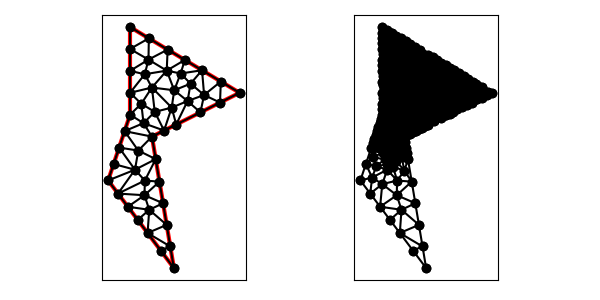

The file beside this chart, header and first rows:
1.000000000000000000e+01, 1.000000000000000000e+01, 9.000000000000000000e+00, 7.000000000000000000e+00, 1.200000000000000000e+01, 3.000000000000000000e+00, 1.100000000000000000e+01, 9.000000000000000000e+00, 1.500000000000000000e+01, 1.100000000000000000e+01, 1.000000000000000000e+01, 1.400000000000000000e+01, 1.112732200375003444e+01, 1.012732200375003444e+01, 1.051438000197370215e+01, 1.050000000000000000e+01, 1.061440129274195776e+01, 9.614401292741957761e+00, 1.075203443282189930e+01, 1.008057443216399740e+01, 0.000000000000000000e+00, 1.077586058863305545e-02
1.000000000000000000e+01, 1.000000000000000000e+01, 9.000000000000000000e+00, 7.000000000000000000e+00, 1.200000000000000000e+01, 3.000000000000000000e+00, 1.100000000000000000e+01, 9.000000000000000000e+00, 1.500000000000000000e+01, 1.100000000000000000e+01, 1.000000000000000000e+01, 1.400000000000000000e+01, 9.000000000000000000e+00, 7.000000000000000000e+00, 9.449999999999999289e+00, 6.400000000000000355e+00, 1.022445636713011297e+01, 7.489592190172031039e+00, 9.558152122376704085e+00, 6.963197396724010169e+00, 1.000000000000000000e+00, 3.885052524496331317e-01
1.000000000000000000e+01, 1.000000000000000000e+01, 9.000000000000000000e+00, 7.000000000000000000e+00, 1.200000000000000000e+01, 3.000000000000000000e+00, 1.100000000000000000e+01, 9.000000000000000000e+00, 1.500000000000000000e+01, 1.100000000000000000e+01, 1.000000000000000000e+01, 1.400000000000000000e+01, 1.080000000000000071e+01, 4.599999999999999645e+00, 1.167120202538928453e+01, 4.972787847664287497e+00, 1.087530737410223303e+01, 5.660493076075685082e+00, 1.111550313316383942e+01, 5.077760307913323778e+00, 1.000000000000000000e+00, 5.000000000000000000e-01
1.000000000000000000e+01, 1.000000000000000000e+01, 9.000000000000000000e+00, 7.000000000000000000e+00, 1.200000000000000000e+01, 3.000000000000000000e+00, 1.100000000000000000e+01, 9.000000000000000000e+00, 1.500000000000000000e+01, 1.100000000000000000e+01, 1.000000000000000000e+01, 1.400000000000000000e+01, 1.134240405077857083e+01, 6.945575695328574994e+00, 1.065929314254311677e+01, 6.324826999764482593e+00, 1.150680303808392679e+01, 5.959181771496431246e+00, 1.116950007713520598e+01, 6.409861488863163537e+00, 1.000000000000000000e+00, 5.000000000000000000e-01
1.000000000000000000e+01, 1.000000000000000000e+01, 9.000000000000000000e+00, 7.000000000000000000e+00, 1.200000000000000000e+01, 3.000000000000000000e+00, 1.100000000000000000e+01, 9.000000000000000000e+00, 1.500000000000000000e+01, 1.100000000000000000e+01, 1.000000000000000000e+01, 1.400000000000000000e+01, 1.022445636713011297e+01, 7.489592190172031039e+00, 1.117120202538928453e+01, 7.972787847664287497e+00, 1.037547545258275861e+01, 8.362791322691514040e+00, 1.059037794836738477e+01, 7.941723786842611155e+00, 1.000000000000000000e+00, 3.834204025657373532e-02
1.000000000000000000e+01, 1.000000000000000000e+01, 9.000000000000000000e+00, 7.000000000000000000e+00, 1.200000000000000000e+01, 3.000000000000000000e+00, 1.100000000000000000e+01, 9.000000000000000000e+00, 1.500000000000000000e+01, 1.100000000000000000e+01, 1.000000000000000000e+01, 1.400000000000000000e+01, 1.065929314254311677e+01, 6.324826999764482593e+00, 1.134240405077857083e+01, 6.945575695328574994e+00, 1.067469086410556045e+01, 6.994125831006601679e+00, 1.089212935247574876e+01, 6.754842842033220052e+00, 1.000000000000000000e+00, 5.000000000000000000e-01
1.000000000000000000e+01, 1.000000000000000000e+01, 9.000000000000000000e+00, 7.000000000000000000e+00, 1.200000000000000000e+01, 3.000000000000000000e+00, 1.100000000000000000e+01, 9.000000000000000000e+00, 1.500000000000000000e+01, 1.100000000000000000e+01, 1.000000000000000000e+01, 1.400000000000000000e+01, 1.140000000000000036e+01, 3.800000000000000266e+00, 1.200000000000000000e+01, 3.000000000000000000e+00, 1.183560101269464226e+01, 3.986393923832143749e+00, 1.174520033756488147e+01, 3.595464641277381190e+00, 1.000000000000000000e+00, 5.000000000000000000e-01
1.000000000000000000e+01, 1.000000000000000000e+01, 9.000000000000000000e+00, 7.000000000000000000e+00, 1.200000000000000000e+01, 3.000000000000000000e+00, 1.100000000000000000e+01, 9.000000000000000000e+00, 1.500000000000000000e+01, 1.100000000000000000e+01, 1.000000000000000000e+01, 1.400000000000000000e+01, 1.183560101269464226e+01, 3.986393923832143749e+00, 1.080000000000000071e+01, 4.599999999999999645e+00, 1.140000000000000036e+01, 3.800000000000000266e+00, 1.134520033756488111e+01, 4.128797974610715293e+00, 1.000000000000000000e+00, 5.000000000000000000e-01
1.000000000000000000e+01, 1.000000000000000000e+01, 9.000000000000000000e+00, 7.000000000000000000e+00, 1.200000000000000000e+01, 3.000000000000000000e+00, 1.100000000000000000e+01, 9.000000000000000000e+00, 1.500000000000000000e+01, 1.100000000000000000e+01, 1.000000000000000000e+01, 1.400000000000000000e+01, 1.262421615436973177e+01, 1.062291537992319590e+01, 1.190097161890115984e+01, 1.032450815333225513e+01, 1.210557280900008337e+01, 9.552786404500041684e+00, 1.221025352742366010e+01, 1.016673664591849757e+01, 0.000000000000000000e+00, 1.765214463267890735e-02
1.000000000000000000e+01, 1.000000000000000000e+01, 9.000000000000000000e+00, 7.000000000000000000e+00, 1.200000000000000000e+01, 3.000000000000000000e+00, 1.100000000000000000e+01, 9.000000000000000000e+00, 1.500000000000000000e+01, 1.100000000000000000e+01, 1.000000000000000000e+01, 1.400000000000000000e+01, 9.449999999999999289e+00, 6.400000000000000355e+00, 9.900000000000000355e+00, 5.799999999999999822e+00, 1.065929314254311677e+01, 6.324826999764482593e+00, 1.000309771418103999e+01, 6.174942333254826998e+00, 1.000000000000000000e+00, 5.000000000000000000e-01
1.000000000000000000e+01, 1.000000000000000000e+01, 9.000000000000000000e+00, 7.000000000000000000e+00, 1.200000000000000000e+01, 3.000000000000000000e+00, 1.100000000000000000e+01, 9.000000000000000000e+00, 1.500000000000000000e+01, 1.100000000000000000e+01, 1.000000000000000000e+01, 1.400000000000000000e+01, 1.150680303808392679e+01, 5.959181771496431246e+00, 1.087530737410223303e+01, 5.660493076075685082e+00, 1.167120202538928453e+01, 4.972787847664287497e+00, 1.135110414585848027e+01, 5.530820898412135200e+00, 1.000000000000000000e+00, 5.000000000000000000e-01
1.000000000000000000e+01, 1.000000000000000000e+01, 9.000000000000000000e+00, 7.000000000000000000e+00, 1.200000000000000000e+01, 3.000000000000000000e+00, 1.100000000000000000e+01, 9.000000000000000000e+00, 1.500000000000000000e+01, 1.100000000000000000e+01, 1.000000000000000000e+01, 1.400000000000000000e+01, 1.080000000000000071e+01, 4.599999999999999645e+00, 1.183560101269464226e+01, 3.986393923832143749e+00, 1.167120202538928453e+01, 4.972787847664287497e+00, 1.143560101269464191e+01, 4.519727257165476964e+00, 1.000000000000000000e+00, 5.000000000000000000e-01
1.000000000000000000e+01, 1.000000000000000000e+01, 9.000000000000000000e+00, 7.000000000000000000e+00, 1.200000000000000000e+01, 3.000000000000000000e+00, 1.100000000000000000e+01, 9.000000000000000000e+00, 1.500000000000000000e+01, 1.100000000000000000e+01, 1.000000000000000000e+01, 1.400000000000000000e+01, 1.150680303808392679e+01, 5.959181771496431246e+00, 1.065929314254311677e+01, 6.324826999764482593e+00, 1.087530737410223303e+01, 5.660493076075685082e+00, 1.101380118490975946e+01, 5.981500615778866603e+00, 1.000000000000000000e+00, 5.000000000000000000e-01
1.000000000000000000e+01, 1.000000000000000000e+01, 9.000000000000000000e+00, 7.000000000000000000e+00, 1.200000000000000000e+01, 3.000000000000000000e+00, 1.100000000000000000e+01, 9.000000000000000000e+00, 1.500000000000000000e+01, 1.100000000000000000e+01, 1.000000000000000000e+01, 1.400000000000000000e+01, 1.022445636713011297e+01, 7.489592190172031039e+00, 1.037547545258275861e+01, 8.362791322691514040e+00, 9.500000000000000000e+00, 8.500000000000000000e+00, 1.003331060657095719e+01, 8.117461170954515026e+00, 1.000000000000000000e+00, 3.834204025657373532e-02
1.000000000000000000e+01, 1.000000000000000000e+01, 9.000000000000000000e+00, 7.000000000000000000e+00, 1.200000000000000000e+01, 3.000000000000000000e+00, 1.100000000000000000e+01, 9.000000000000000000e+00, 1.500000000000000000e+01, 1.100000000000000000e+01, 1.000000000000000000e+01, 1.400000000000000000e+01, 9.750000000000000000e+00, 9.250000000000000000e+00, 9.500000000000000000e+00, 8.500000000000000000e+00, 1.037547545258275861e+01, 8.362791322691514040e+00, 9.875158484194253461e+00, 8.704263774230504680e+00, 1.000000000000000000e+00, 3.834204025657373532e-02
1.000000000000000000e+01, 1.000000000000000000e+01, 9.000000000000000000e+00, 7.000000000000000000e+00, 1.200000000000000000e+01, 3.000000000000000000e+00, 1.100000000000000000e+01, 9.000000000000000000e+00, 1.500000000000000000e+01, 1.100000000000000000e+01, 1.000000000000000000e+01, 1.400000000000000000e+01, 9.449999999999999289e+00, 6.400000000000000355e+00, 1.065929314254311677e+01, 6.324826999764482593e+00, 1.067469086410556045e+01, 6.994125831006601679e+00, 1.026132800221622610e+01, 6.572984276923694580e+00, 1.000000000000000000e+00, 5.000000000000000000e-01
1.000000000000000000e+01, 1.000000000000000000e+01, 9.000000000000000000e+00, 7.000000000000000000e+00, 1.200000000000000000e+01, 3.000000000000000000e+00, 1.100000000000000000e+01, 9.000000000000000000e+00, 1.500000000000000000e+01, 1.100000000000000000e+01, 1.000000000000000000e+01, 1.400000000000000000e+01, 9.900000000000000355e+00, 5.799999999999999822e+00, 1.035000000000000142e+01, 5.199999999999999289e+00, 1.087530737410223303e+01, 5.660493076075685082e+00, 1.037510245803407827e+01, 5.553497692025228361e+00, 1.000000000000000000e+00, 5.000000000000000000e-01
1.000000000000000000e+01, 1.000000000000000000e+01, 9.000000000000000000e+00, 7.000000000000000000e+00, 1.200000000000000000e+01, 3.000000000000000000e+00, 1.100000000000000000e+01, 9.000000000000000000e+00, 1.500000000000000000e+01, 1.100000000000000000e+01, 1.000000000000000000e+01, 1.400000000000000000e+01, 9.000000000000000000e+00, 7.000000000000000000e+00, 1.022445636713011297e+01, 7.489592190172031039e+00, 9.250000000000000000e+00, 7.750000000000000000e+00, 9.491485455710037655e+00, 7.413197396724011234e+00, 1.000000000000000000e+00, 3.885052524496331317e-01
1.000000000000000000e+01, 1.000000000000000000e+01, 9.000000000000000000e+00, 7.000000000000000000e+00, 1.200000000000000000e+01, 3.000000000000000000e+00, 1.100000000000000000e+01, 9.000000000000000000e+00, 1.500000000000000000e+01, 1.100000000000000000e+01, 1.000000000000000000e+01, 1.400000000000000000e+01, 9.900000000000000355e+00, 5.799999999999999822e+00, 1.087530737410223303e+01, 5.660493076075685082e+00, 1.065929314254311677e+01, 6.324826999764482593e+00, 1.047820017221511613e+01, 5.928440025280056425e+00, 1.000000000000000000e+00, 5.000000000000000000e-01
1.000000000000000000e+01, 1.000000000000000000e+01, 9.000000000000000000e+00, 7.000000000000000000e+00, 1.200000000000000000e+01, 3.000000000000000000e+00, 1.100000000000000000e+01, 9.000000000000000000e+00, 1.500000000000000000e+01, 1.100000000000000000e+01, 1.000000000000000000e+01, 1.400000000000000000e+01, 1.087530737410223303e+01, 5.660493076075685082e+00, 1.035000000000000142e+01, 5.199999999999999289e+00, 1.080000000000000071e+01, 4.599999999999999645e+00, 1.067510245803408075e+01, 5.153497692025228005e+00, 1.000000000000000000e+00, 5.000000000000000000e-01
1.000000000000000000e+01, 1.000000000000000000e+01, 9.000000000000000000e+00, 7.000000000000000000e+00, 1.200000000000000000e+01, 3.000000000000000000e+00, 1.100000000000000000e+01, 9.000000000000000000e+00, 1.500000000000000000e+01, 1.100000000000000000e+01, 1.000000000000000000e+01, 1.400000000000000000e+01, 1.117120202538928453e+01, 7.972787847664287497e+00, 1.067469086410556045e+01, 6.994125831006601679e+00, 1.134240405077857083e+01, 6.945575695328574994e+00, 1.106276564675780527e+01, 7.304163124666487761e+00, 1.000000000000000000e+00, 5.000000000000000000e-01
1.000000000000000000e+01, 1.000000000000000000e+01, 9.000000000000000000e+00, 7.000000000000000000e+00, 1.200000000000000000e+01, 3.000000000000000000e+00, 1.100000000000000000e+01, 9.000000000000000000e+00, 1.500000000000000000e+01, 1.100000000000000000e+01, 1.000000000000000000e+01, 1.400000000000000000e+01, 9.449999999999999289e+00, 6.400000000000000355e+00, 1.067469086410556045e+01, 6.994125831006601679e+00, 1.022445636713011297e+01, 7.489592190172031039e+00, 1.011638241041189090e+01, 6.961239340392876507e+00, 1.000000000000000000e+00, 3.885052524496331317e-01
1.000000000000000000e+01, 1.000000000000000000e+01, 9.000000000000000000e+00, 7.000000000000000000e+00, 1.200000000000000000e+01, 3.000000000000000000e+00, 1.100000000000000000e+01, 9.000000000000000000e+00, 1.500000000000000000e+01, 1.100000000000000000e+01, 1.000000000000000000e+01, 1.400000000000000000e+01, 1.051438000197370215e+01, 1.050000000000000000e+01, 1.000000000000000000e+01, 1.100000000000000000e+01, 1.000000000000000000e+01, 1.000000000000000000e+01, 1.017146000065790012e+01, 1.050000000000000000e+01, 1.000000000000000000e+00, 1.439729932091396783e-02
1.000000000000000000e+01, 1.000000000000000000e+01, 9.000000000000000000e+00, 7.000000000000000000e+00, 1.200000000000000000e+01, 3.000000000000000000e+00, 1.100000000000000000e+01, 9.000000000000000000e+00, 1.500000000000000000e+01, 1.100000000000000000e+01, 1.000000000000000000e+01, 1.400000000000000000e+01, 1.201564216852548661e+01, 1.111461369669934385e+01, 1.190097161890115984e+01, 1.032450815333225513e+01, 1.262421615436973177e+01, 1.062291537992319590e+01, 1.218027664726546000e+01, 1.068734574331826614e+01, 0.000000000000000000e+00, 1.914683981914915012e-02
1.000000000000000000e+01, 1.000000000000000000e+01, 9.000000000000000000e+00, 7.000000000000000000e+00, 1.200000000000000000e+01, 3.000000000000000000e+00, 1.100000000000000000e+01, 9.000000000000000000e+00, 1.500000000000000000e+01, 1.100000000000000000e+01, 1.000000000000000000e+01, 1.400000000000000000e+01, 1.067141186230124994e+01, 1.184652206361898585e+01, 1.084138835468584006e+01, 1.251394798297726041e+01, 1.000000000000000000e+01, 1.200000000000000000e+01, 1.050426673899569607e+01, 1.212015668219874875e+01, 0.000000000000000000e+00, 2.239316613267093928e-02
1.000000000000000000e+01, 1.000000000000000000e+01, 9.000000000000000000e+00, 7.000000000000000000e+00, 1.200000000000000000e+01, 3.000000000000000000e+00, 1.100000000000000000e+01, 9.000000000000000000e+00, 1.500000000000000000e+01, 1.100000000000000000e+01, 1.000000000000000000e+01, 1.400000000000000000e+01, 1.276232790723943467e+01, 1.141632054750053271e+01, 1.337967819769585986e+01, 1.090013202794539815e+01, 1.328501414857491270e+01, 1.202899151085505203e+01, 1.314234008450340241e+01, 1.144848136210032585e+01, 0.000000000000000000e+00, 2.350264284703944273e-02
1.000000000000000000e+01, 1.000000000000000000e+01, 9.000000000000000000e+00, 7.000000000000000000e+00, 1.200000000000000000e+01, 3.000000000000000000e+00, 1.100000000000000000e+01, 9.000000000000000000e+00, 1.500000000000000000e+01, 1.100000000000000000e+01, 1.000000000000000000e+01, 1.400000000000000000e+01, 1.117120202538928453e+01, 7.972787847664287497e+00, 1.100000000000000000e+01, 9.000000000000000000e+00, 1.037547545258275861e+01, 8.362791322691514040e+00, 1.084889249265734712e+01, 8.445193056785265995e+00, 1.000000000000000000e+00, 3.834204025657373532e-02
1.000000000000000000e+01, 1.000000000000000000e+01, 9.000000000000000000e+00, 7.000000000000000000e+00, 1.200000000000000000e+01, 3.000000000000000000e+00, 1.100000000000000000e+01, 9.000000000000000000e+00, 1.500000000000000000e+01, 1.100000000000000000e+01, 1.000000000000000000e+01, 1.400000000000000000e+01, 1.061440129274195776e+01, 9.614401292741957761e+00, 9.750000000000000000e+00, 9.250000000000000000e+00, 1.100000000000000000e+01, 9.000000000000000000e+00, 1.045480043091398592e+01, 9.288133764247319846e+00, 1.000000000000000000e+00, 1.077586058863305545e-02
1.000000000000000000e+01, 1.000000000000000000e+01, 9.000000000000000000e+00, 7.000000000000000000e+00, 1.200000000000000000e+01, 3.000000000000000000e+00, 1.100000000000000000e+01, 9.000000000000000000e+00, 1.500000000000000000e+01, 1.100000000000000000e+01, 1.000000000000000000e+01, 1.400000000000000000e+01, 1.067469086410556045e+01, 6.994125831006601679e+00, 1.117120202538928453e+01, 7.972787847664287497e+00, 1.022445636713011297e+01, 7.489592190172031039e+00, 1.069011641887498598e+01, 7.485501956280972813e+00, 1.000000000000000000e+00, 3.885052524496331317e-01
1.000000000000000000e+01, 1.000000000000000000e+01, 9.000000000000000000e+00, 7.000000000000000000e+00, 1.200000000000000000e+01, 3.000000000000000000e+00, 1.100000000000000000e+01, 9.000000000000000000e+00, 1.500000000000000000e+01, 1.100000000000000000e+01, 1.000000000000000000e+01, 1.400000000000000000e+01, 9.750000000000000000e+00, 9.250000000000000000e+00, 1.037547545258275861e+01, 8.362791322691514040e+00, 1.100000000000000000e+01, 9.000000000000000000e+00, 1.037515848419425346e+01, 8.870930440897170755e+00, 1.000000000000000000e+00, 3.834204025657373532e-02
1.000000000000000000e+01, 1.000000000000000000e+01, 9.000000000000000000e+00, 7.000000000000000000e+00, 1.200000000000000000e+01, 3.000000000000000000e+00, 1.100000000000000000e+01, 9.000000000000000000e+00, 1.500000000000000000e+01, 1.100000000000000000e+01, 1.000000000000000000e+01, 1.400000000000000000e+01, 1.328501414857491270e+01, 1.202899151085505203e+01, 1.230854357448408010e+01, 1.188006307563855302e+01, 1.276232790723943467e+01, 1.141632054750053271e+01, 1.278529521009947700e+01, 1.177512504466471199e+01, 0.000000000000000000e+00, 2.350264284703944273e-02
1.000000000000000000e+01, 1.000000000000000000e+01, 9.000000000000000000e+00, 7.000000000000000000e+00, 1.200000000000000000e+01, 3.000000000000000000e+00, 1.100000000000000000e+01, 9.000000000000000000e+00, 1.500000000000000000e+01, 1.100000000000000000e+01, 1.000000000000000000e+01, 1.400000000000000000e+01, 1.022445636713011297e+01, 7.489592190172031039e+00, 9.500000000000000000e+00, 8.500000000000000000e+00, 9.250000000000000000e+00, 7.750000000000000000e+00, 9.658152122376703730e+00, 7.913197396724011234e+00, 1.000000000000000000e+00, 3.885052524496331317e-01
1.000000000000000000e+01, 1.000000000000000000e+01, 9.000000000000000000e+00, 7.000000000000000000e+00, 1.200000000000000000e+01, 3.000000000000000000e+00, 1.100000000000000000e+01, 9.000000000000000000e+00, 1.500000000000000000e+01, 1.100000000000000000e+01, 1.000000000000000000e+01, 1.400000000000000000e+01, 1.210557280900008337e+01, 9.552786404500041684e+00, 1.190097161890115984e+01, 1.032450815333225513e+01, 1.155278640450004168e+01, 9.276393202250019954e+00, 1.185311027746709556e+01, 9.717895920027439516e+00, 0.000000000000000000e+00, 1.452661928830935485e-02
1.000000000000000000e+01, 1.000000000000000000e+01, 9.000000000000000000e+00, 7.000000000000000000e+00, 1.200000000000000000e+01, 3.000000000000000000e+00, 1.100000000000000000e+01, 9.000000000000000000e+00, 1.500000000000000000e+01, 1.100000000000000000e+01, 1.000000000000000000e+01, 1.400000000000000000e+01, 1.230854357448408010e+01, 1.188006307563855302e+01, 1.201564216852548661e+01, 1.111461369669934385e+01, 1.276232790723943467e+01, 1.141632054750053271e+01, 1.236217121674966712e+01, 1.147033243994614260e+01, 0.000000000000000000e+00, 2.222919922112491509e-02
1.000000000000000000e+01, 1.000000000000000000e+01, 9.000000000000000000e+00, 7.000000000000000000e+00, 1.200000000000000000e+01, 3.000000000000000000e+00, 1.100000000000000000e+01, 9.000000000000000000e+00, 1.500000000000000000e+01, 1.100000000000000000e+01, 1.000000000000000000e+01, 1.400000000000000000e+01, 1.190097161890115984e+01, 1.032450815333225513e+01, 1.112732200375003444e+01, 1.012732200375003444e+01, 1.155278640450004168e+01, 9.276393202250019954e+00, 1.152702667571707984e+01, 9.909407786444104360e+00, 0.000000000000000000e+00, 1.452661928830935485e-02
1.000000000000000000e+01, 1.000000000000000000e+01, 9.000000000000000000e+00, 7.000000000000000000e+00, 1.200000000000000000e+01, 3.000000000000000000e+00, 1.100000000000000000e+01, 9.000000000000000000e+00, 1.500000000000000000e+01, 1.100000000000000000e+01, 1.000000000000000000e+01, 1.400000000000000000e+01, 1.201564216852548661e+01, 1.111461369669934385e+01, 1.167320941262883061e+01, 1.201169838943295431e+01, 1.099744143754420733e+01, 1.123984745407816810e+01, 1.156209767289950641e+01, 1.145538651340348935e+01, 0.000000000000000000e+00, 1.943817872030821625e-02
1.000000000000000000e+01, 1.000000000000000000e+01, 9.000000000000000000e+00, 7.000000000000000000e+00, 1.200000000000000000e+01, 3.000000000000000000e+00, 1.100000000000000000e+01, 9.000000000000000000e+00, 1.500000000000000000e+01, 1.100000000000000000e+01, 1.000000000000000000e+01, 1.400000000000000000e+01, 9.750000000000000000e+00, 9.250000000000000000e+00, 1.061440129274195776e+01, 9.614401292741957761e+00, 1.000000000000000000e+01, 1.000000000000000000e+01, 1.012146709758065377e+01, 9.621467097580653771e+00, 1.000000000000000000e+00, 1.077586058863305545e-02
1.000000000000000000e+01, 1.000000000000000000e+01, 9.000000000000000000e+00, 7.000000000000000000e+00, 1.200000000000000000e+01, 3.000000000000000000e+00, 1.100000000000000000e+01, 9.000000000000000000e+00, 1.500000000000000000e+01, 1.100000000000000000e+01, 1.000000000000000000e+01, 1.400000000000000000e+01, 1.155278640450004168e+01, 9.276393202250019954e+00, 1.061440129274195776e+01, 9.614401292741957761e+00, 1.100000000000000000e+01, 9.000000000000000000e+00, 1.105572923241400041e+01, 9.296931498330659238e+00, 1.000000000000000000e+00, 1.077586058863305545e-02
1.000000000000000000e+01, 1.000000000000000000e+01, 9.000000000000000000e+00, 7.000000000000000000e+00, 1.200000000000000000e+01, 3.000000000000000000e+00, 1.100000000000000000e+01, 9.000000000000000000e+00, 1.500000000000000000e+01, 1.100000000000000000e+01, 1.000000000000000000e+01, 1.400000000000000000e+01, 1.262421615436973177e+01, 1.062291537992319590e+01, 1.210557280900008337e+01, 9.552786404500041684e+00, 1.321114561800016851e+01, 1.010557280900008337e+01, 1.264697819378999277e+01, 1.009375819780777483e+01, 0.000000000000000000e+00, 1.765214463267890735e-02
1.000000000000000000e+01, 1.000000000000000000e+01, 9.000000000000000000e+00, 7.000000000000000000e+00, 1.200000000000000000e+01, 3.000000000000000000e+00, 1.100000000000000000e+01, 9.000000000000000000e+00, 1.500000000000000000e+01, 1.100000000000000000e+01, 1.000000000000000000e+01, 1.400000000000000000e+01, 1.061440129274195776e+01, 9.614401292741957761e+00, 1.155278640450004168e+01, 9.276393202250019954e+00, 1.112732200375003444e+01, 1.012732200375003444e+01, 1.109816990033067974e+01, 9.672705499580670718e+00, 0.000000000000000000e+00, 1.077586058863305545e-02
1.000000000000000000e+01, 1.000000000000000000e+01, 9.000000000000000000e+00, 7.000000000000000000e+00, 1.200000000000000000e+01, 3.000000000000000000e+00, 1.100000000000000000e+01, 9.000000000000000000e+00, 1.500000000000000000e+01, 1.100000000000000000e+01, 1.000000000000000000e+01, 1.400000000000000000e+01, 1.099744143754420733e+01, 1.123984745407816810e+01, 1.190097161890115984e+01, 1.032450815333225513e+01, 1.201564216852548661e+01, 1.111461369669934385e+01, 1.163801840832361734e+01, 1.089298976803659080e+01, 0.000000000000000000e+00, 1.914683981914915012e-02
1.000000000000000000e+01, 1.000000000000000000e+01, 9.000000000000000000e+00, 7.000000000000000000e+00, 1.200000000000000000e+01, 3.000000000000000000e+00, 1.100000000000000000e+01, 9.000000000000000000e+00, 1.500000000000000000e+01, 1.100000000000000000e+01, 1.000000000000000000e+01, 1.400000000000000000e+01, 1.321114561800016851e+01, 1.010557280900008337e+01, 1.410557280900008337e+01, 1.055278640450004168e+01, 1.337967819769585986e+01, 1.090013202794539815e+01, 1.356546554156537177e+01, 1.051949708048184107e+01, 0.000000000000000000e+00, 2.382296616307111661e-02
1.000000000000000000e+01, 1.000000000000000000e+01, 9.000000000000000000e+00, 7.000000000000000000e+00, 1.200000000000000000e+01, 3.000000000000000000e+00, 1.100000000000000000e+01, 9.000000000000000000e+00, 1.500000000000000000e+01, 1.100000000000000000e+01, 1.000000000000000000e+01, 1.400000000000000000e+01, 1.262421615436973177e+01, 1.062291537992319590e+01, 1.337967819769585986e+01, 1.090013202794539815e+01, 1.276232790723943467e+01, 1.141632054750053271e+01, 1.292207408643500877e+01, 1.097978931845637618e+01, 0.000000000000000000e+00, 2.242103869527009921e-02
1.000000000000000000e+01, 1.000000000000000000e+01, 9.000000000000000000e+00, 7.000000000000000000e+00, 1.200000000000000000e+01, 3.000000000000000000e+00, 1.100000000000000000e+01, 9.000000000000000000e+00, 1.500000000000000000e+01, 1.100000000000000000e+01, 1.000000000000000000e+01, 1.400000000000000000e+01, 1.328501414857491270e+01, 1.202899151085505203e+01, 1.337967819769585986e+01, 1.090013202794539815e+01, 1.414250707428745635e+01, 1.151449575542752690e+01, 1.360239980685274297e+01, 1.148120643140932629e+01, 0.000000000000000000e+00, 2.436979071242939207e-02
1.000000000000000000e+01, 1.000000000000000000e+01, 9.000000000000000000e+00, 7.000000000000000000e+00, 1.200000000000000000e+01, 3.000000000000000000e+00, 1.100000000000000000e+01, 9.000000000000000000e+00, 1.500000000000000000e+01, 1.100000000000000000e+01, 1.000000000000000000e+01, 1.400000000000000000e+01, 1.410557280900008337e+01, 1.055278640450004168e+01, 1.500000000000000000e+01, 1.100000000000000000e+01, 1.414250707428745635e+01, 1.151449575542752690e+01, 1.441602662776251265e+01, 1.102242738664252109e+01, 0.000000000000000000e+00, 2.489564996965425853e-02
1.000000000000000000e+01, 1.000000000000000000e+01, 9.000000000000000000e+00, 7.000000000000000000e+00, 1.200000000000000000e+01, 3.000000000000000000e+00, 1.100000000000000000e+01, 9.000000000000000000e+00, 1.500000000000000000e+01, 1.100000000000000000e+01, 1.000000000000000000e+01, 1.400000000000000000e+01, 1.250000000000000000e+01, 1.250000000000000000e+01, 1.171498585142508730e+01, 1.297100848914494797e+01, 1.167320941262883061e+01, 1.201169838943295431e+01, 1.196273175468463990e+01, 1.249423562619263350e+01, 0.000000000000000000e+00, 2.374444192321593927e-02
1.000000000000000000e+01, 1.000000000000000000e+01, 9.000000000000000000e+00, 7.000000000000000000e+00, 1.200000000000000000e+01, 3.000000000000000000e+00, 1.100000000000000000e+01, 9.000000000000000000e+00, 1.500000000000000000e+01, 1.100000000000000000e+01, 1.000000000000000000e+01, 1.400000000000000000e+01, 1.201564216852548661e+01, 1.111461369669934385e+01, 1.262421615436973177e+01, 1.062291537992319590e+01, 1.276232790723943467e+01, 1.141632054750053271e+01, 1.246739541004488494e+01, 1.105128320804102238e+01, 0.000000000000000000e+00, 2.222919922112491509e-02
1.000000000000000000e+01, 1.000000000000000000e+01, 9.000000000000000000e+00, 7.000000000000000000e+00, 1.200000000000000000e+01, 3.000000000000000000e+00, 1.100000000000000000e+01, 9.000000000000000000e+00, 1.500000000000000000e+01, 1.100000000000000000e+01, 1.000000000000000000e+01, 1.400000000000000000e+01, 1.321114561800016851e+01, 1.010557280900008337e+01, 1.337967819769585986e+01, 1.090013202794539815e+01, 1.262421615436973177e+01, 1.062291537992319590e+01, 1.307167999002192005e+01, 1.054287340562289366e+01, 0.000000000000000000e+00, 2.242103869527009921e-02
1.000000000000000000e+01, 1.000000000000000000e+01, 9.000000000000000000e+00, 7.000000000000000000e+00, 1.200000000000000000e+01, 3.000000000000000000e+00, 1.100000000000000000e+01, 9.000000000000000000e+00, 1.500000000000000000e+01, 1.100000000000000000e+01, 1.000000000000000000e+01, 1.400000000000000000e+01, 1.414250707428745635e+01, 1.151449575542752690e+01, 1.337967819769585986e+01, 1.090013202794539815e+01, 1.410557280900008337e+01, 1.055278640450004168e+01, 1.387591936032779927e+01, 1.098913806262432225e+01, 0.000000000000000000e+00, 2.436979071242939207e-02
1.000000000000000000e+01, 1.000000000000000000e+01, 9.000000000000000000e+00, 7.000000000000000000e+00, 1.200000000000000000e+01, 3.000000000000000000e+00, 1.100000000000000000e+01, 9.000000000000000000e+00, 1.500000000000000000e+01, 1.100000000000000000e+01, 1.000000000000000000e+01, 1.400000000000000000e+01, 1.171498585142508730e+01, 1.297100848914494797e+01, 1.085749292571254365e+01, 1.348550424457247310e+01, 1.084138835468584006e+01, 1.251394798297726041e+01, 1.113795571060782486e+01, 1.299015357223156109e+01, 0.000000000000000000e+00, 2.362569222982192907e-02
1.000000000000000000e+01, 1.000000000000000000e+01, 9.000000000000000000e+00, 7.000000000000000000e+00, 1.200000000000000000e+01, 3.000000000000000000e+00, 1.100000000000000000e+01, 9.000000000000000000e+00, 1.500000000000000000e+01, 1.100000000000000000e+01, 1.000000000000000000e+01, 1.400000000000000000e+01, 1.328501414857491270e+01, 1.202899151085505203e+01, 1.250000000000000000e+01, 1.250000000000000000e+01, 1.230854357448408010e+01, 1.188006307563855302e+01, 1.269785257435299819e+01, 1.213635152883120050e+01, 0.000000000000000000e+00, 2.353629573576635978e-02
1.000000000000000000e+01, 1.000000000000000000e+01, 9.000000000000000000e+00, 7.000000000000000000e+00, 1.200000000000000000e+01, 3.000000000000000000e+00, 1.100000000000000000e+01, 9.000000000000000000e+00, 1.500000000000000000e+01, 1.100000000000000000e+01, 1.000000000000000000e+01, 1.400000000000000000e+01, 1.000000000000000000e+01, 1.100000000000000000e+01, 1.099744143754420733e+01, 1.123984745407816810e+01, 1.067141186230124994e+01, 1.184652206361898585e+01, 1.055628443328181909e+01, 1.136212317256571680e+01, 0.000000000000000000e+00, 1.943817872030821625e-02
1.000000000000000000e+01, 1.000000000000000000e+01, 9.000000000000000000e+00, 7.000000000000000000e+00, 1.200000000000000000e+01, 3.000000000000000000e+00, 1.100000000000000000e+01, 9.000000000000000000e+00, 1.500000000000000000e+01, 1.100000000000000000e+01, 1.000000000000000000e+01, 1.400000000000000000e+01, 1.250000000000000000e+01, 1.250000000000000000e+01, 1.167320941262883061e+01, 1.201169838943295431e+01, 1.230854357448408010e+01, 1.188006307563855302e+01, 1.216058432903763808e+01, 1.213058715502383755e+01, 0.000000000000000000e+00, 2.353629573576635978e-02
1.000000000000000000e+01, 1.000000000000000000e+01, 9.000000000000000000e+00, 7.000000000000000000e+00, 1.200000000000000000e+01, 3.000000000000000000e+00, 1.100000000000000000e+01, 9.000000000000000000e+00, 1.500000000000000000e+01, 1.100000000000000000e+01, 1.000000000000000000e+01, 1.400000000000000000e+01, 1.201564216852548661e+01, 1.111461369669934385e+01, 1.230854357448408010e+01, 1.188006307563855302e+01, 1.167320941262883061e+01, 1.201169838943295431e+01, 1.199913171854613125e+01, 1.166879172059028313e+01, 0.000000000000000000e+00, 2.222919922112491509e-02
1.000000000000000000e+01, 1.000000000000000000e+01, 9.000000000000000000e+00, 7.000000000000000000e+00, 1.200000000000000000e+01, 3.000000000000000000e+00, 1.100000000000000000e+01, 9.000000000000000000e+00, 1.500000000000000000e+01, 1.100000000000000000e+01, 1.000000000000000000e+01, 1.400000000000000000e+01, 1.084138835468584006e+01, 1.251394798297726041e+01, 1.085749292571254365e+01, 1.348550424457247310e+01, 1.000000000000000000e+01, 1.300000000000000000e+01, 1.056629376013279398e+01, 1.299981740918324391e+01, 0.000000000000000000e+00, 2.362569222982192907e-02
1.000000000000000000e+01, 1.000000000000000000e+01, 9.000000000000000000e+00, 7.000000000000000000e+00, 1.200000000000000000e+01, 3.000000000000000000e+00, 1.100000000000000000e+01, 9.000000000000000000e+00, 1.500000000000000000e+01, 1.100000000000000000e+01, 1.000000000000000000e+01, 1.400000000000000000e+01, 1.085749292571254365e+01, 1.348550424457247310e+01, 1.000000000000000000e+01, 1.400000000000000000e+01, 1.000000000000000000e+01, 1.300000000000000000e+01, 1.028583097523751455e+01, 1.349516808152415770e+01, 0.000000000000000000e+00, 2.442373686151272719e-02
1.000000000000000000e+01, 1.000000000000000000e+01, 9.000000000000000000e+00, 7.000000000000000000e+00, 1.200000000000000000e+01, 3.000000000000000000e+00, 1.100000000000000000e+01, 9.000000000000000000e+00, 1.500000000000000000e+01, 1.100000000000000000e+01, 1.000000000000000000e+01, 1.400000000000000000e+01, 1.000000000000000000e+01, 1.200000000000000000e+01, 1.084138835468584006e+01, 1.251394798297726041e+01, 1.000000000000000000e+01, 1.300000000000000000e+01, 1.028046278489527943e+01, 1.250464932765908621e+01, 0.000000000000000000e+00, 2.288970149021510997e-02
1.000000000000000000e+01, 1.000000000000000000e+01, 9.000000000000000000e+00, 7.000000000000000000e+00, 1.200000000000000000e+01, 3.000000000000000000e+00, 1.100000000000000000e+01, 9.000000000000000000e+00, 1.500000000000000000e+01, 1.100000000000000000e+01, 1.000000000000000000e+01, 1.400000000000000000e+01, 1.190097161890115984e+01, 1.032450815333225513e+01, 1.099744143754420733e+01, 1.123984745407816810e+01, 1.112732200375003444e+01, 1.012732200375003444e+01, 1.134191168673179995e+01, 1.056389253705348530e+01, 0.000000000000000000e+00, 1.687535022347360497e-02
1.000000000000000000e+01, 1.000000000000000000e+01, 9.000000000000000000e+00, 7.000000000000000000e+00, 1.200000000000000000e+01, 3.000000000000000000e+00, 1.100000000000000000e+01, 9.000000000000000000e+00, 1.500000000000000000e+01, 1.100000000000000000e+01, 1.000000000000000000e+01, 1.400000000000000000e+01, 1.171498585142508730e+01, 1.297100848914494797e+01, 1.084138835468584006e+01, 1.251394798297726041e+01, 1.167320941262883061e+01, 1.201169838943295431e+01, 1.140986120624658717e+01, 1.249888495385171971e+01, 0.000000000000000000e+00, 2.362569222982192907e-02
1.000000000000000000e+01, 1.000000000000000000e+01, 9.000000000000000000e+00, 7.000000000000000000e+00, 1.200000000000000000e+01, 3.000000000000000000e+00, 1.100000000000000000e+01, 9.000000000000000000e+00, 1.500000000000000000e+01, 1.100000000000000000e+01, 1.000000000000000000e+01, 1.400000000000000000e+01, 1.167320941262883061e+01, 1.201169838943295431e+01, 1.084138835468584006e+01, 1.251394798297726041e+01, 1.067141186230124994e+01, 1.184652206361898585e+01, 1.106200320987197294e+01, 1.212405614534306686e+01, 0.000000000000000000e+00, 2.239316613267093928e-02
1.000000000000000000e+01, 1.000000000000000000e+01, 9.000000000000000000e+00, 7.000000000000000000e+00, 1.200000000000000000e+01, 3.000000000000000000e+00, 1.100000000000000000e+01, 9.000000000000000000e+00, 1.500000000000000000e+01, 1.100000000000000000e+01, 1.000000000000000000e+01, 1.400000000000000000e+01, 1.099744143754420733e+01, 1.123984745407816810e+01, 1.000000000000000000e+01, 1.100000000000000000e+01, 1.051438000197370215e+01, 1.050000000000000000e+01, 1.050394047983930257e+01, 1.091328248469272211e+01, 0.000000000000000000e+00, 1.439729932091396783e-02
... 4 more rows
